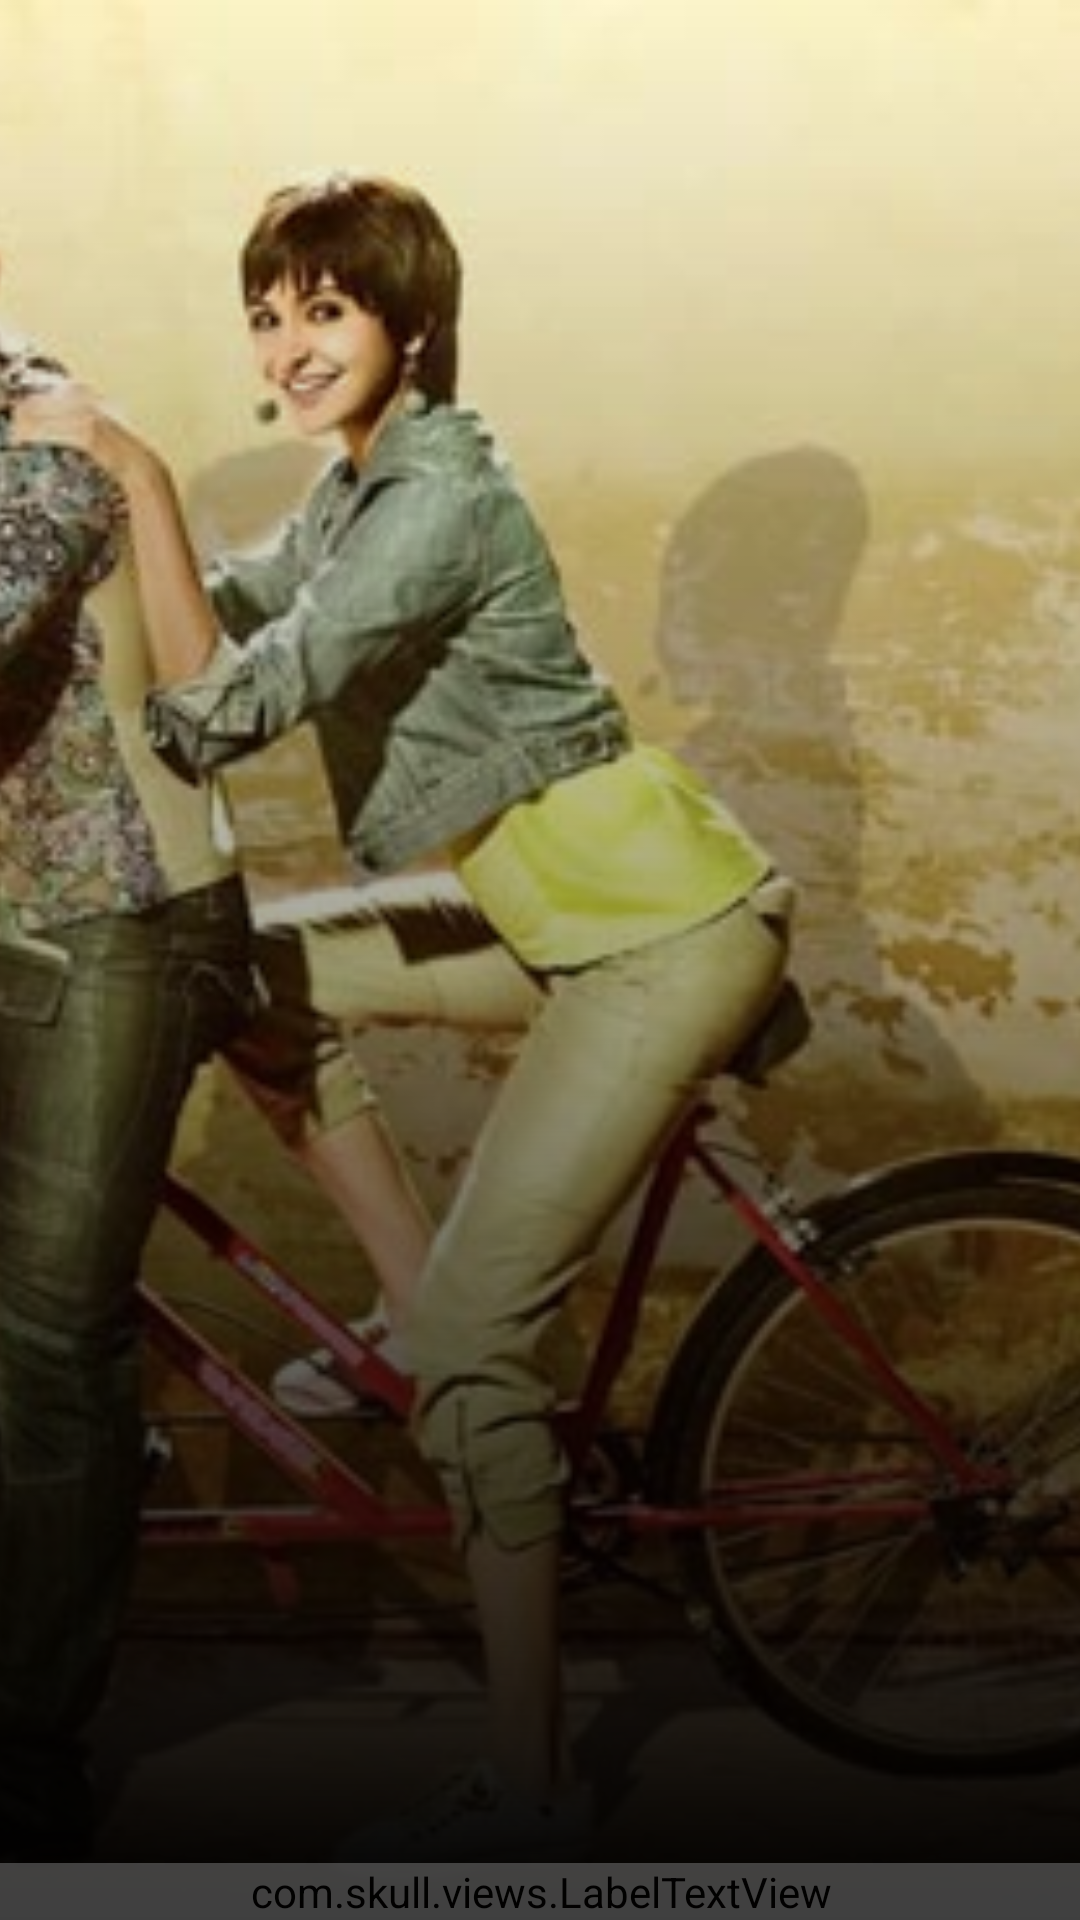

Android layout source for this screen:
<!-- AndroidManifest.xml: application theme AppTheme -->
<!-- res/layout/category_single_item.xml -->
<?xml version="1.0" encoding="utf-8"?>
<RelativeLayout xmlns:android="http://schemas.android.com/apk/res/android"
    android:layout_width="match_parent"
    android:layout_height="@dimen/_110sdp"
    android:padding="@dimen/_3sdp">

    <ImageView
        android:id="@+id/image"
        android:layout_width="match_parent"
        android:layout_height="match_parent"
        android:scaleType="centerCrop"
        android:src="@drawable/a" />

    <View
        android:layout_width="match_parent"
        android:layout_height="match_parent"

        android:background="@drawable/gradient_bg" />

    <LinearLayout
        android:layout_width="match_parent"
        android:layout_height="wrap_content"
        android:layout_alignParentBottom="true"
        android:layout_centerHorizontal="true"
        android:layout_centerVertical="true"
        android:alpha="0.5"
        android:background="@color/color_black">

        <com.skull.views.LabelTextView
            android:id="@+id/title"
            android:layout_width="match_parent"
            android:layout_height="wrap_content"
            android:gravity="center"
            android:padding="@dimen/_8sdp"
            android:text="Sample title"
            android:textColor="@color/white"
            android:textSize="@dimen/_10sdp" />
    </LinearLayout>
</RelativeLayout>
<!-- resources referenced by this layout -->
<resources>
  <color name="color_black">#000000</color>
  <color name="white">#FFFFFF</color>
  <!-- drawable a: jpg bitmap (drawable, 51388 bytes) -->
  <!-- drawable gradient_bg (drawable) -->
  <?xml version="1.0" encoding="utf-8"?>
  <shape xmlns:android="http://schemas.android.com/apk/res/android">
  
  
      <gradient
          android:angle="90"
          android:centerColor="#59000000"
          android:endColor="@android:color/transparent"
          android:startColor="#000000" />
  </shape>
  <style name="AppTheme" parent="Theme.AppCompat.Light.NoActionBar">
          <item name="colorPrimary">@color/colorPrimary</item>
          <item name="colorPrimaryDark">@color/color_dark_gray</item>
  
          <item name="android:textColorPrimary">@color/white</item>
          <item name="android:splitMotionEvents">false</item>
          <item name="colorAccent">@color/colorPrimary</item>
          <item name="alertDialogTheme">@style/MyAlertDialogStyle</item>
          <item name="android:windowContentTransitions">true</item>
          <item name="android:windowExitTransition">@transition/card_exit</item>
        
  
      </style>
  <color name="colorPrimary">#000000</color>
  <color name="color_dark_gray">#212121</color>
  <style name="MyAlertDialogStyle" parent="Theme.AppCompat.Light.Dialog.Alert">
          <item name="colorPrimary">@color/colorPrimary</item>
          <item name="colorPrimaryDark">@color/color_dark_gray</item>
          <item name="android:textColorPrimary">@color/colorPrimary</item>
          <item name="android:background">@color/hower_transparent</item>
          <item name="android:windowTitleStyle">@style/MyTitleTextStyle</item>
          <item name="colorControlNormal">@color/colorPrimary</item>
          <item name="colorControlActivated">@color/colorPrimary</item>
          <item name="colorAccent">@color/colorAccent</item>
      </style>
  <color name="hower_transparent">#32f0f1f2</color>
  <style name="MyTitleTextStyle">
          <item name="android:textColor">@color/colorPrimary</item>
          <item name="android:textAppearance">@style/TextAppearance.AppCompat.Title</item>
      </style>
  <color name="colorAccent">@color/color_bg</color>
  <color name="color_bg">#000000</color>
</resources>
